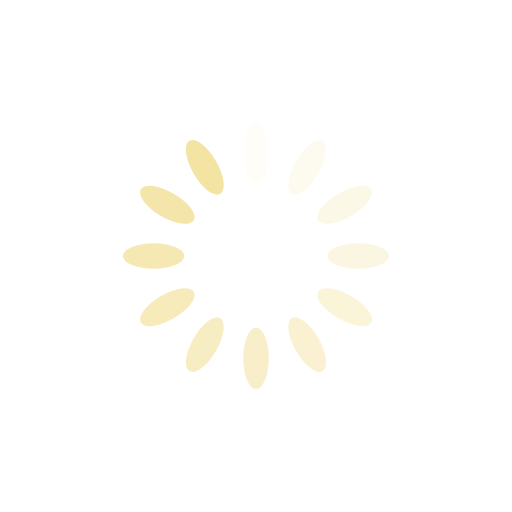
t = 0.00 s
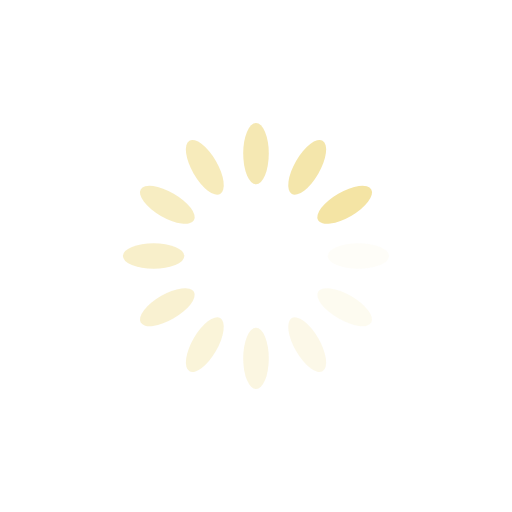
t = 0.25 s
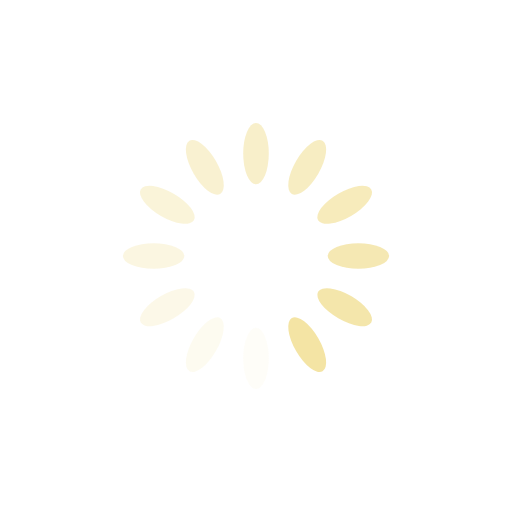
t = 0.50 s
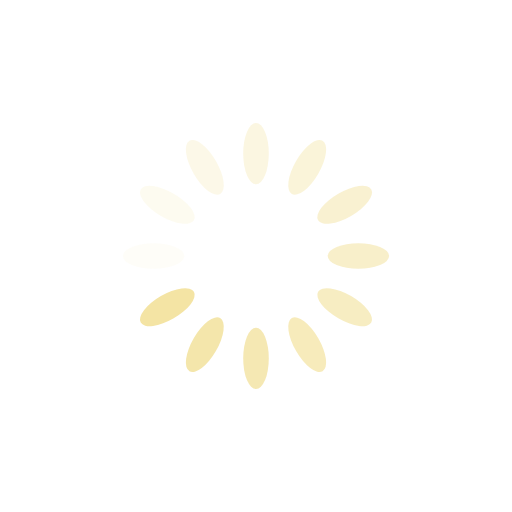
t = 0.75 s

The animated SVG that drew these frames (rendered in a browser with its animation timeline set to each time). Animation: 12 SMIL elements (animate=12); one cycle of 1.00 s, repeats indefinitely.

<?xml version="1.0" encoding="utf-8"?>
<svg xmlns="http://www.w3.org/2000/svg" xmlns:xlink="http://www.w3.org/1999/xlink" style="margin: auto; background: none; display: block; shape-rendering: auto;" width="200px" height="200px" viewBox="0 0 100 100" preserveAspectRatio="xMidYMid">
<g transform="rotate(0 50 50)">
  <rect x="47.5" y="24" rx="2.5" ry="6" width="5" height="12" fill="#f4e4a4">
    <animate attributeName="opacity" values="1;0" keyTimes="0;1" dur="1s" begin="-0.9166666666666666s" repeatCount="indefinite"></animate>
  </rect>
</g><g transform="rotate(30 50 50)">
  <rect x="47.5" y="24" rx="2.5" ry="6" width="5" height="12" fill="#f4e4a4">
    <animate attributeName="opacity" values="1;0" keyTimes="0;1" dur="1s" begin="-0.8333333333333334s" repeatCount="indefinite"></animate>
  </rect>
</g><g transform="rotate(60 50 50)">
  <rect x="47.5" y="24" rx="2.5" ry="6" width="5" height="12" fill="#f4e4a4">
    <animate attributeName="opacity" values="1;0" keyTimes="0;1" dur="1s" begin="-0.75s" repeatCount="indefinite"></animate>
  </rect>
</g><g transform="rotate(90 50 50)">
  <rect x="47.5" y="24" rx="2.5" ry="6" width="5" height="12" fill="#f4e4a4">
    <animate attributeName="opacity" values="1;0" keyTimes="0;1" dur="1s" begin="-0.6666666666666666s" repeatCount="indefinite"></animate>
  </rect>
</g><g transform="rotate(120 50 50)">
  <rect x="47.5" y="24" rx="2.5" ry="6" width="5" height="12" fill="#f4e4a4">
    <animate attributeName="opacity" values="1;0" keyTimes="0;1" dur="1s" begin="-0.5833333333333334s" repeatCount="indefinite"></animate>
  </rect>
</g><g transform="rotate(150 50 50)">
  <rect x="47.5" y="24" rx="2.5" ry="6" width="5" height="12" fill="#f4e4a4">
    <animate attributeName="opacity" values="1;0" keyTimes="0;1" dur="1s" begin="-0.5s" repeatCount="indefinite"></animate>
  </rect>
</g><g transform="rotate(180 50 50)">
  <rect x="47.5" y="24" rx="2.5" ry="6" width="5" height="12" fill="#f4e4a4">
    <animate attributeName="opacity" values="1;0" keyTimes="0;1" dur="1s" begin="-0.4166666666666667s" repeatCount="indefinite"></animate>
  </rect>
</g><g transform="rotate(210 50 50)">
  <rect x="47.5" y="24" rx="2.5" ry="6" width="5" height="12" fill="#f4e4a4">
    <animate attributeName="opacity" values="1;0" keyTimes="0;1" dur="1s" begin="-0.3333333333333333s" repeatCount="indefinite"></animate>
  </rect>
</g><g transform="rotate(240 50 50)">
  <rect x="47.5" y="24" rx="2.5" ry="6" width="5" height="12" fill="#f4e4a4">
    <animate attributeName="opacity" values="1;0" keyTimes="0;1" dur="1s" begin="-0.25s" repeatCount="indefinite"></animate>
  </rect>
</g><g transform="rotate(270 50 50)">
  <rect x="47.5" y="24" rx="2.5" ry="6" width="5" height="12" fill="#f4e4a4">
    <animate attributeName="opacity" values="1;0" keyTimes="0;1" dur="1s" begin="-0.16666666666666666s" repeatCount="indefinite"></animate>
  </rect>
</g><g transform="rotate(300 50 50)">
  <rect x="47.5" y="24" rx="2.5" ry="6" width="5" height="12" fill="#f4e4a4">
    <animate attributeName="opacity" values="1;0" keyTimes="0;1" dur="1s" begin="-0.08333333333333333s" repeatCount="indefinite"></animate>
  </rect>
</g><g transform="rotate(330 50 50)">
  <rect x="47.5" y="24" rx="2.5" ry="6" width="5" height="12" fill="#f4e4a4">
    <animate attributeName="opacity" values="1;0" keyTimes="0;1" dur="1s" begin="0s" repeatCount="indefinite"></animate>
  </rect>
</g>
<!-- [ldio] generated by https://loading.io/ --></svg>
